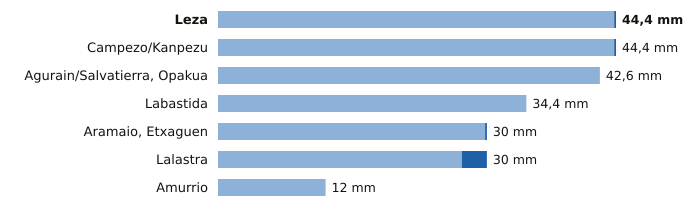

The table this chart was drawn from, first rows:
estacion, provincia, indicativo, mm_6_dias_anteriores, mm_hoy, mm_7_dias, horas_de_hoy
Leza, Álava, 9145X, 44.2, 0.2, 44.4, 6
Campezo/Kanpezu, Álava, 9178X, 44.2, 0.2, 44.4, 6
Agurain/Salvatierra, Opakua, Álava, 9073X, 42.6, 0.0, 42.6, 6
Labastida, Álava, 9122I, 34.4, 0.0, 34.4, 6
Aramaio, Etxaguen, Álava, 1044X, 29.8, 0.2, 30.0, 6
Lalastra, Álava, 9060X, 27.2, 2.8, 30.0, 6
Amurrio, Álava, 1060X, 12.0, 0.0, 12.0, 6
